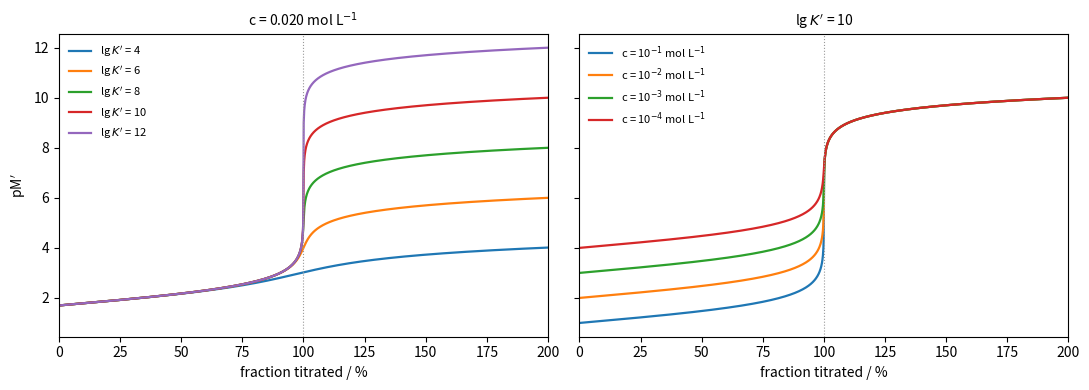

The matplotlib source for this figure:
"""EDTA titration curves pM' versus fraction titrated (exact mass balances with dilution):
left, 20.00 mL of 0.020 mol/L M titrated with 0.020 mol/L EDTA for lg K' = 4 ... 12;
right, lg K' = 10 at different concentrations (titrant and analyte equal)."""

import numpy as np
import matplotlib.pyplot as plt


def pM(f, c, lgK):
    K = 10.0 ** lgK
    cM = c / (1 + f)          # total metal after dilution (equal concentrations)
    cY = c * f / (1 + f)      # total EDTA after dilution
    # free metal m: K m (cY - cM + m) = cM - m
    a, b, cc = K, 1 + K * (cY - cM), -cM
    m = (-b + np.sqrt(b * b - 4 * a * cc)) / (2 * a)
    return -np.log10(m)


f = np.linspace(0, 2, 2001)
fig, axes = plt.subplots(1, 2, figsize=(11, 4), sharey=True)
for i, lgK in enumerate([4, 6, 8, 10, 12]):
    axes[0].plot(f * 100, pM(f, 0.020, lgK), color=f"C{i}", lw=1.6, label=f"lg $K'$ = {lgK}")
axes[0].set_title("c = 0.020 mol L$^{-1}$", fontsize=10)
for i, c in enumerate([1e-1, 1e-2, 1e-3, 1e-4]):
    axes[1].plot(f * 100, pM(f, c, 10), color=f"C{i}", lw=1.6, label=f"c = 10$^{{{int(np.log10(c))}}}$ mol L$^{{-1}}$")
axes[1].set_title("lg $K'$ = 10", fontsize=10)
for ax in axes:
    ax.set_xlabel("fraction titrated / %")
    ax.axvline(100, color="0.6", lw=0.8, ls=":")
    ax.legend(frameon=False, fontsize=8, loc="upper left")
    ax.set_xlim(0, 200)
axes[0].set_ylabel("pM$'$")
fig.tight_layout()
